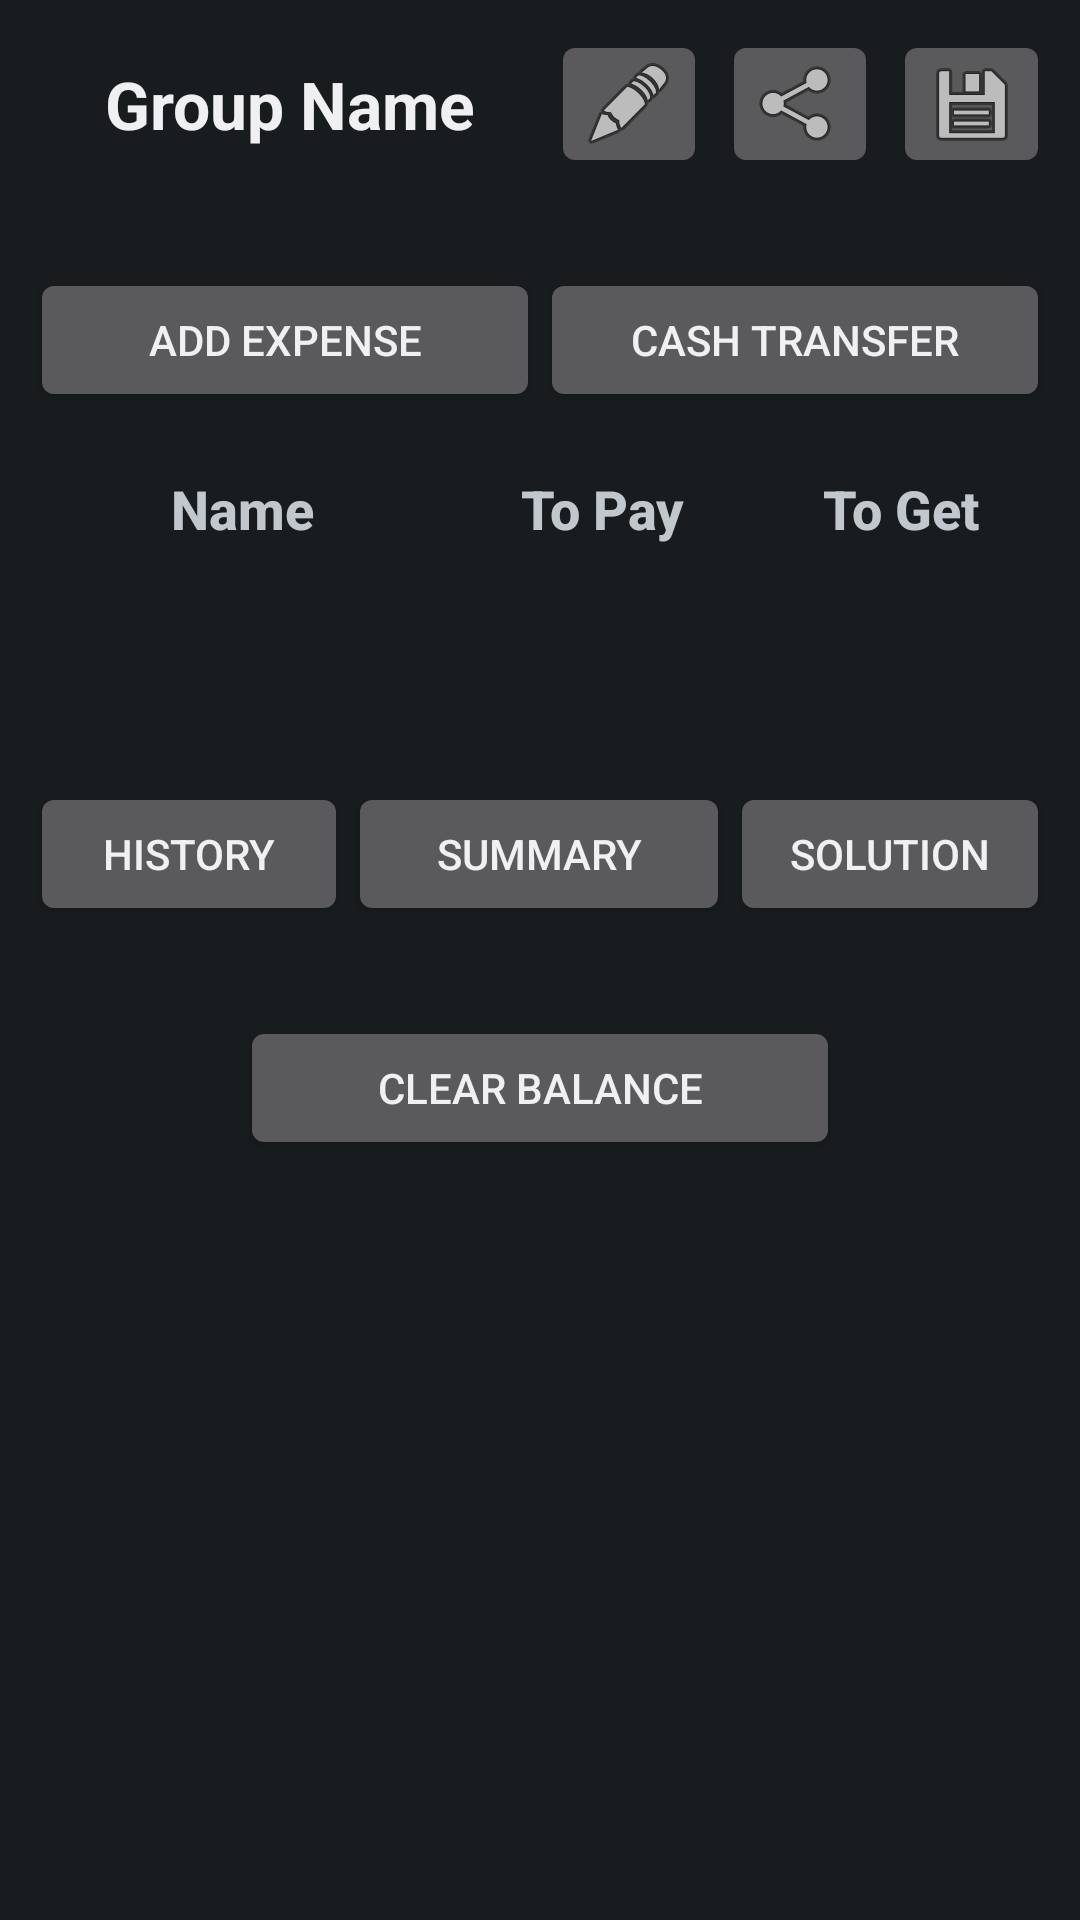

The Android layout XML behind this screen, and the referenced resources:
<!-- AndroidManifest.xml: application theme AppTheme -->
<!-- res/layout/activity_group_summary.xml -->
<ScrollView xmlns:android="http://schemas.android.com/apk/res/android"
    xmlns:tools="http://schemas.android.com/tools"
    android:layout_width="match_parent"
    android:layout_height="match_parent" >

    <LinearLayout
        android:layout_width="match_parent"
        android:layout_height="wrap_content"
        android:orientation="vertical" >

        <LinearLayout
            android:layout_width="match_parent"
            android:layout_height="wrap_content"
            android:orientation="horizontal"
            android:padding="10dp" >

            <TextView
                android:id="@+id/groupNametextView"
                android:layout_width="0dp"
                android:layout_height="wrap_content"
                android:layout_weight="1"
                android:gravity="center"
                android:paddingTop="10dp"
                android:paddingBottom="10dp"
                android:text="@string/grpname"
                android:textAppearance="?android:attr/textAppearanceLarge"
                android:textStyle="bold" />

            <ImageButton
                android:id="@+id/editButton"
                android:layout_width="0dp"
                android:layout_height="match_parent"
                android:layout_weight="0.3"
                android:contentDescription="@string/edit_name_button"
                android:onClick="editGroup"
                android:src="@android:drawable/ic_menu_edit" />
            
            <ImageButton
                android:id="@+id/shareButton"
                android:layout_width="0dp"
                android:layout_height="match_parent"
                android:layout_weight="0.3"
                android:layout_marginLeft="5dp"
                android:contentDescription="@string/share_button"
                android:onClick="shareScreenshot"
                android:src="@android:drawable/ic_menu_share" />
            
            <ImageButton
                android:id="@+id/exportButton"
                android:layout_width="0dp"
                android:layout_height="match_parent"
                android:layout_weight="0.3"
                android:layout_marginLeft="5dp"
                android:contentDescription="@string/export"
                android:onClick="exportAlert"
                android:src="@android:drawable/ic_menu_save" />
        </LinearLayout>

        <LinearLayout
            android:id="@+id/groupSummaryLinearLayout"
            android:layout_width="match_parent"
            android:layout_height="wrap_content"
            android:orientation="horizontal"
            android:layout_marginTop="10dp"
            android:padding="10dp" >

            <Button
                android:id="@+id/addEventButton"
                android:layout_width="0dp"
                android:layout_height="wrap_content"
                android:layout_weight="1"
                android:onClick="toAddEvent"
                android:text="@string/addevent" />

            <Button
                android:id="@+id/cashTransferButton"
                android:layout_width="0dp"
                android:layout_height="wrap_content"
                android:layout_weight="1"
                android:onClick="cashTransfer"
                android:text="@string/cashtransfer" />
        </LinearLayout>

        <LinearLayout
            android:id="@+id/groupSummaryLinearLayoutMiddle"
            android:layout_width="match_parent"
            android:layout_height="wrap_content"
            android:orientation="horizontal"
            android:padding="10dp" >

            <TextView
                android:id="@+id/MemberNametextView"
                android:layout_width="0dp"
                android:layout_height="wrap_content"
                android:layout_weight="1"
                android:gravity="center"
                android:text="@string/groupsummaryname"
                android:textAppearance="?android:attr/textAppearanceMedium"
                android:textStyle="bold" />

            <TextView
                android:id="@+id/ToPaytextView"
                android:layout_width="0dp"
                android:layout_height="wrap_content"
                android:layout_weight="0.7"
                android:gravity="center"
                android:text="@string/topay"
                android:textAppearance="?android:attr/textAppearanceMedium"
                android:textStyle="bold" />

            <TextView
                android:id="@+id/ToGettextView"
                android:layout_width="0dp"
                android:layout_height="wrap_content"
                android:layout_weight="0.7"
                android:gravity="center"
                android:text="@string/toget"
                android:textAppearance="?android:attr/textAppearanceMedium"
                android:textStyle="bold" />
        </LinearLayout>

        <LinearLayout
            android:id="@+id/groupSummaryTableLayout"
            android:layout_width="match_parent"
            android:layout_height="wrap_content"
            android:orientation="vertical"
            android:padding="10dp" >
        </LinearLayout>
        
        <TextView 
            android:id="@+id/currencyDisplayText"
            android:layout_width="match_parent"
            android:layout_height="wrap_content"
            android:gravity="center"
            android:textAppearance="?android:attr/textAppearanceSmall"
			android:textStyle="bold"
            android:padding="10dp" >
        </TextView>

        <LinearLayout
            android:id="@+id/groupSummaryBottomLinearLayout"
            android:layout_width="match_parent"
            android:layout_height="wrap_content"
            android:orientation="horizontal"
            android:padding="10dp" >

            <Button
                android:id="@+id/historyButton"
                android:layout_width="0dp"
                android:layout_height="wrap_content"
                android:layout_weight="1"
                android:onClick="showHistory"
                android:text="@string/history" />
			
			<Button
                android:id="@+id/summaryButton"
                android:layout_width="0dp"
                android:layout_height="wrap_content"
                android:layout_weight="1.2"
                android:onClick="showSummary"
                android:text="@string/summary" />
            
            <Button
                android:id="@+id/solutionButton"
                android:layout_width="0dp"
                android:layout_height="wrap_content"
                android:layout_weight="1"
                android:onClick="showSolution"
                android:text="@string/solution" />
        </LinearLayout>
        
        <Button
			android:id="@+id/nullifyButton"
			android:layout_width="200dp"
			android:layout_height="wrap_content"
			android:layout_gravity="center"
			android:onClick="nullifyAlert"
			android:layout_marginTop="20dp"
			android:layout_marginBottom="10dp"
			android:text="@string/clear" />
    </LinearLayout>
</ScrollView>
<!-- resources referenced by this layout -->
<resources>
  <string name="addevent">Add Expense</string>
  <string name="cashtransfer">Cash Transfer</string>
  <string name="clear">Clear Balance</string>
  <string name="edit_name_button">Edit name of the group</string>
  <string name="export">Export Group Database</string>
  <string name="groupsummaryname">Name</string>
  <string name="grpname">Group Name</string>
  <string name="history">History</string>
  <string name="share_button">Share Among</string>
  <string name="solution">Solution</string>
  <string name="summary">Summary</string>
  <string name="toget">To Get</string>
  <string name="topay">To Pay</string>
  <style name="AppTheme" parent="android:Theme.Black" />
</resources>
